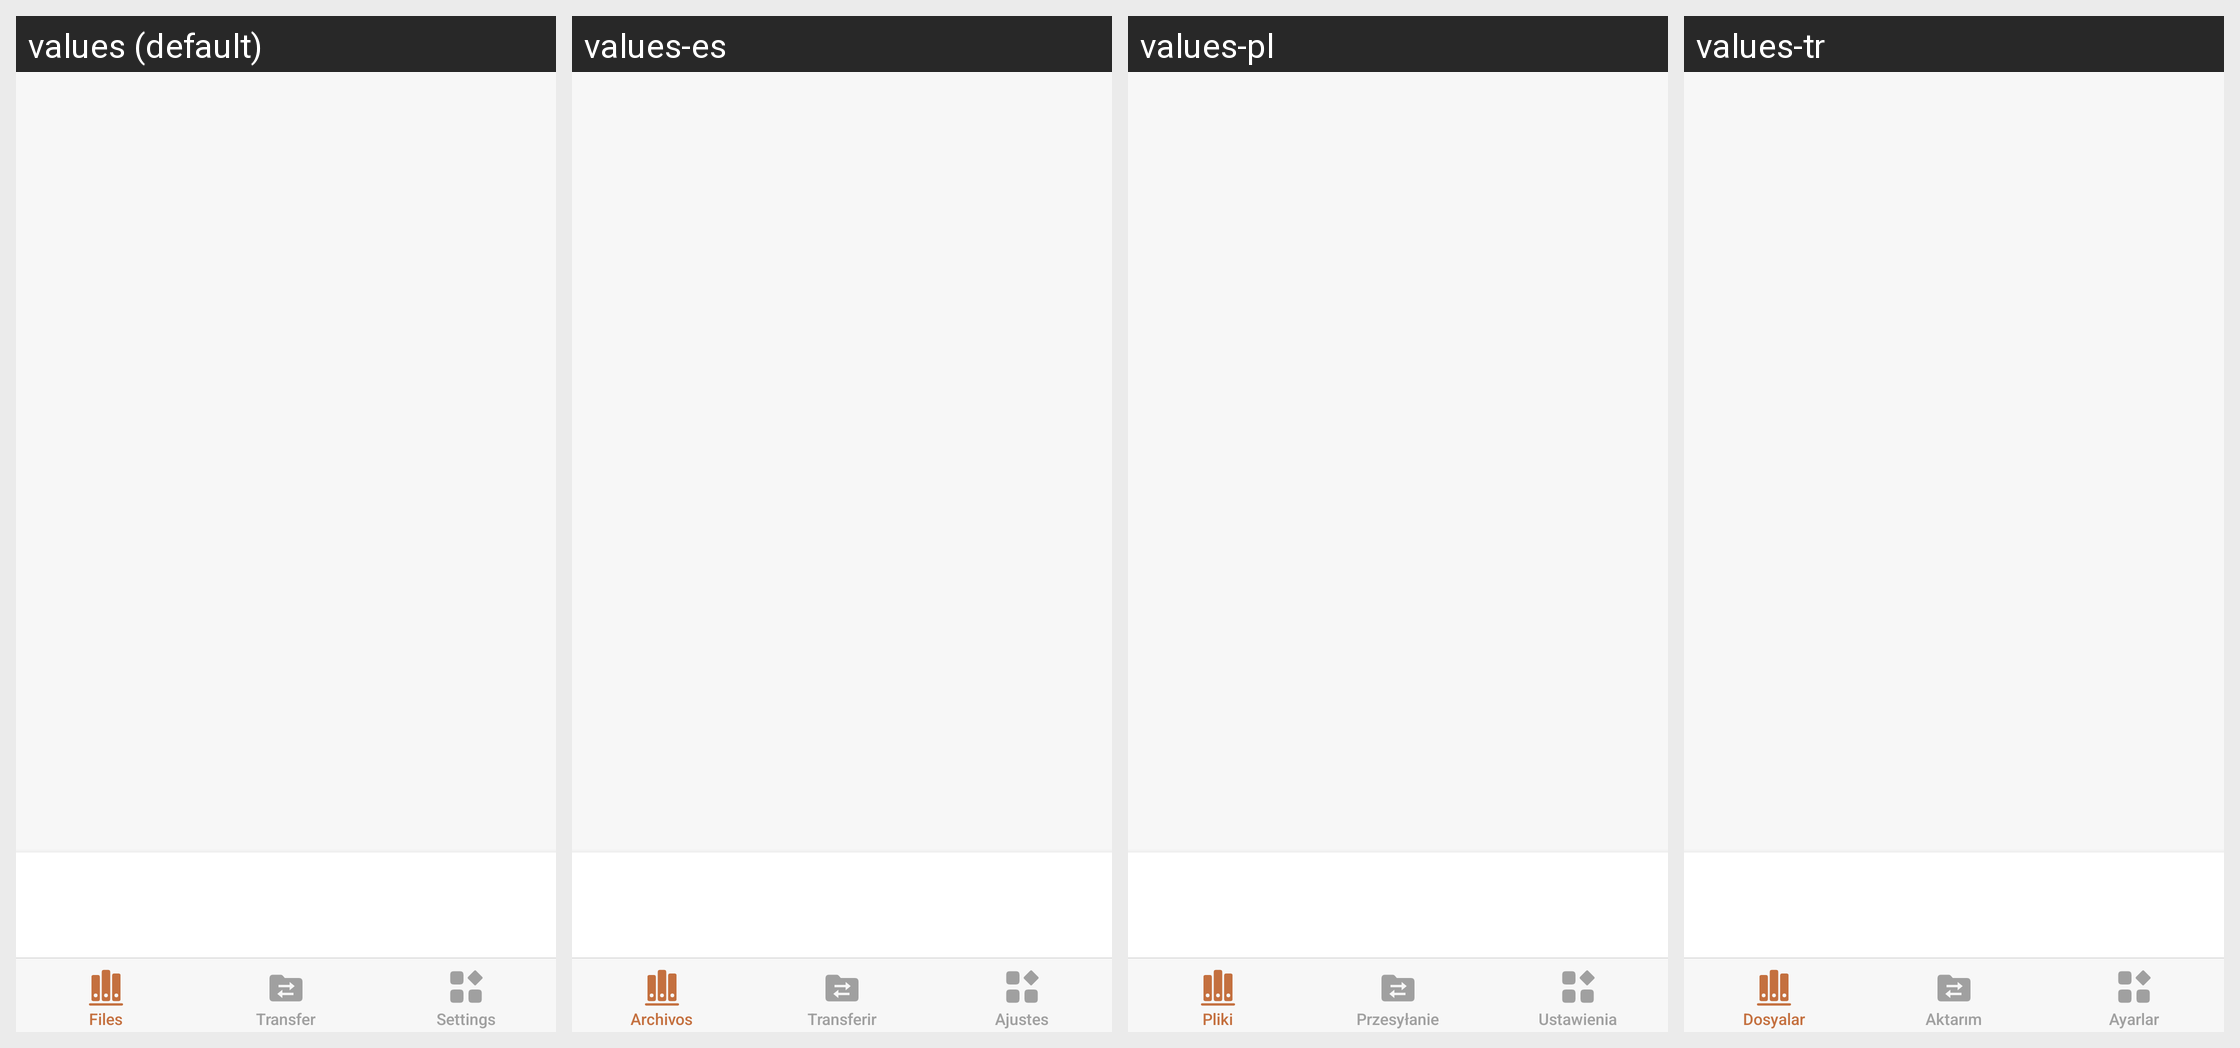

This grid shows one Android layout under several languages. Give, for every string resource on the screen, its name, the default text and each shown locale's text.
Android screen res/layout/activity_main.xml rendered under 4 locales, left to right: values (default), values-es, values-pl, values-tr. Device: Nexus 5 (rendered at 1080×1920; each locale shown at half size, 540×960, under a caption strip naming it); theme Theme.Epub_reader.
Other locales in the repository, not shown: values-ar, values-de, values-fr, values-hi, values-in, values-it, values-ja, values-ko, values-pt, values-tl, values-vi, values-zh.
Strings drawn on this screen, with the default value and each locale's value (text and hints the layout hard-codes, and strings that could not be matched under every locale, appear in the picture but are not listed):

files
  values: Files
  values-es: Archivos
  values-pl: Pliki
  values-tr: Dosyalar

file_transfer
  values: Transfer
  values-es: Transferir
  values-pl: Przesyłanie
  values-tr: Aktarım

settings
  values: Settings
  values-es: Ajustes
  values-pl: Ustawienia
  values-tr: Ayarlar
